Labelled photos from "annotations_cls", an image-classification folder in kailhashed/Violence_detection. The possible labels are: violent, non-violent.

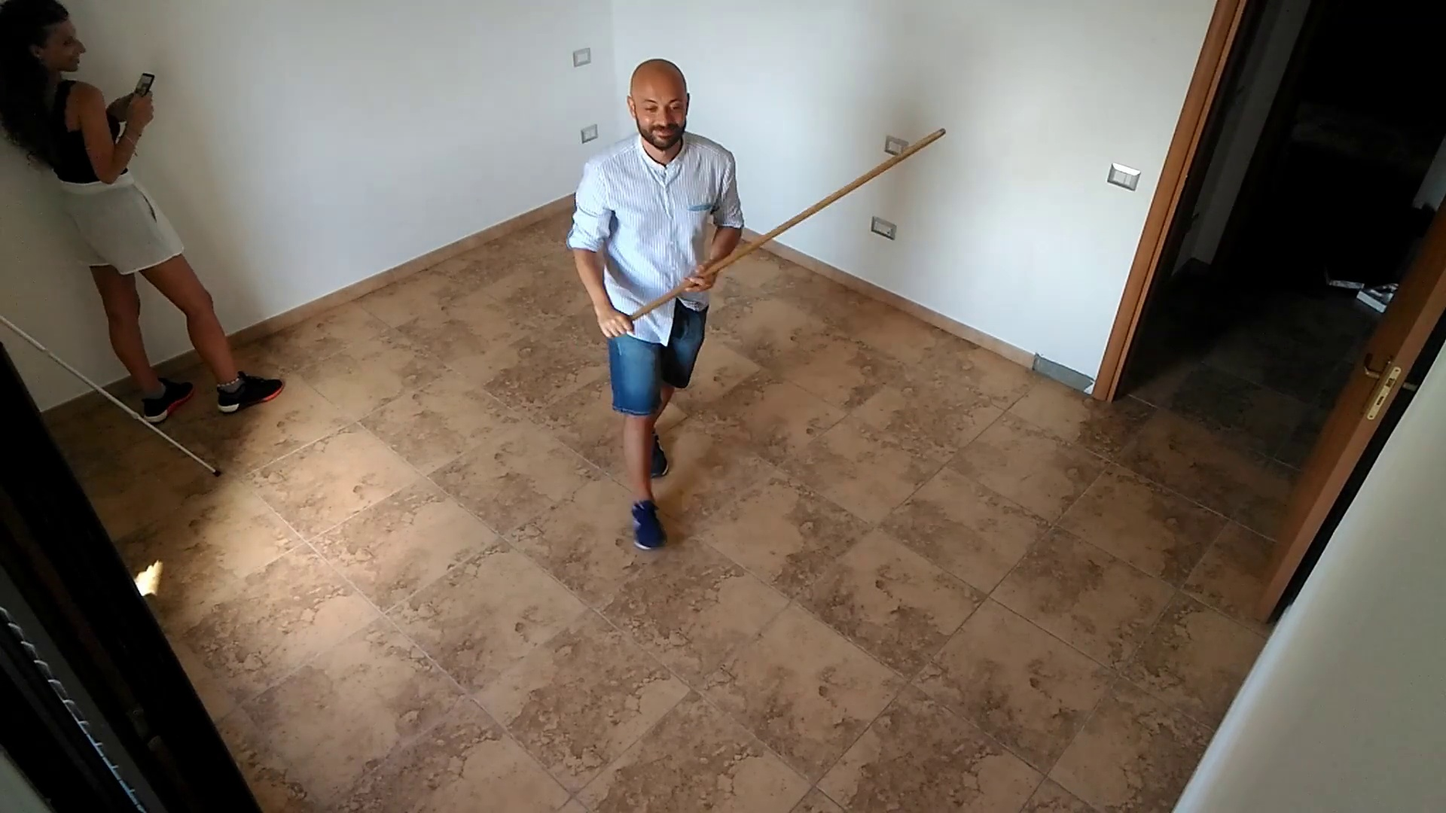
Label: violent

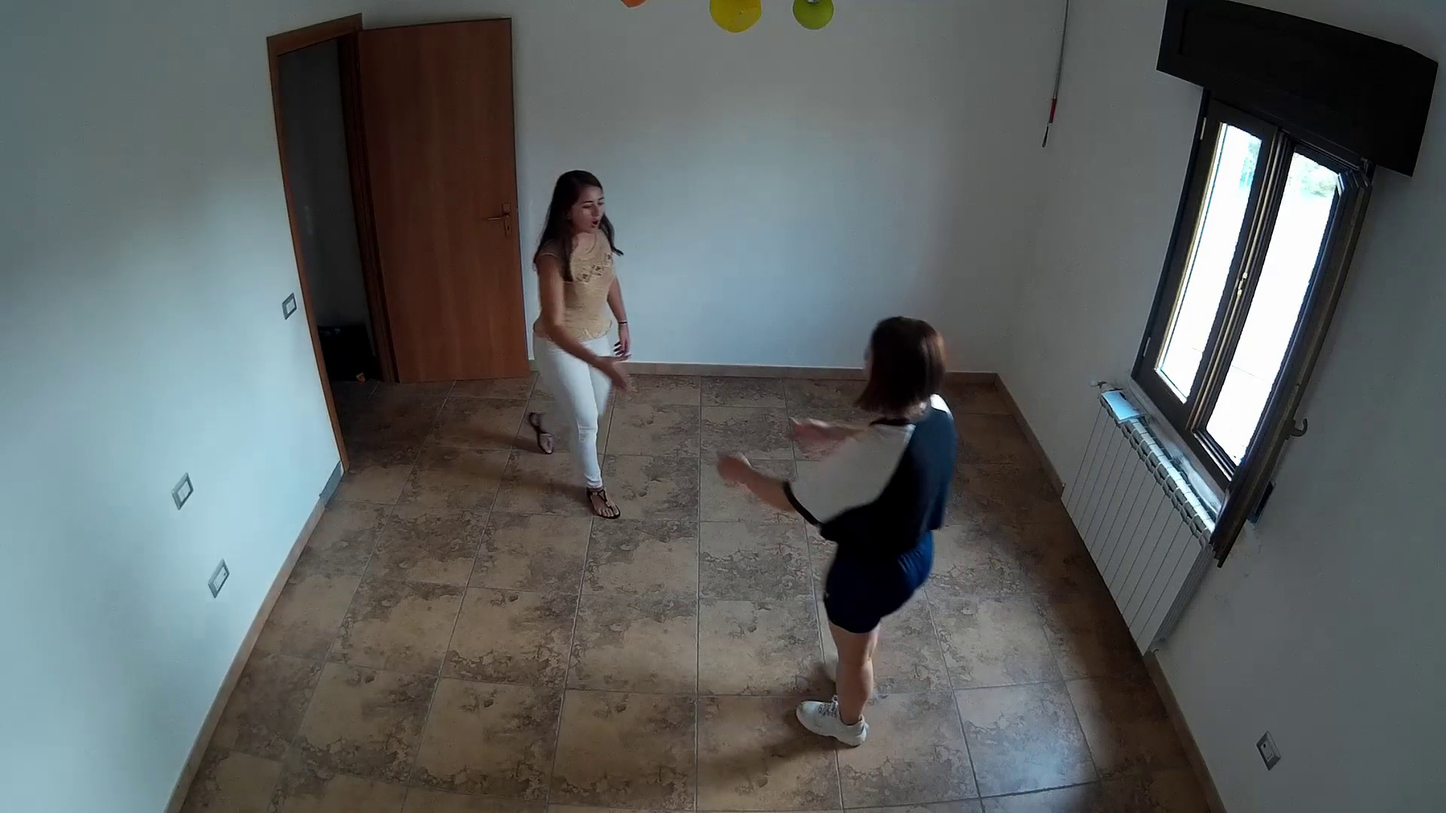
Label: non-violent

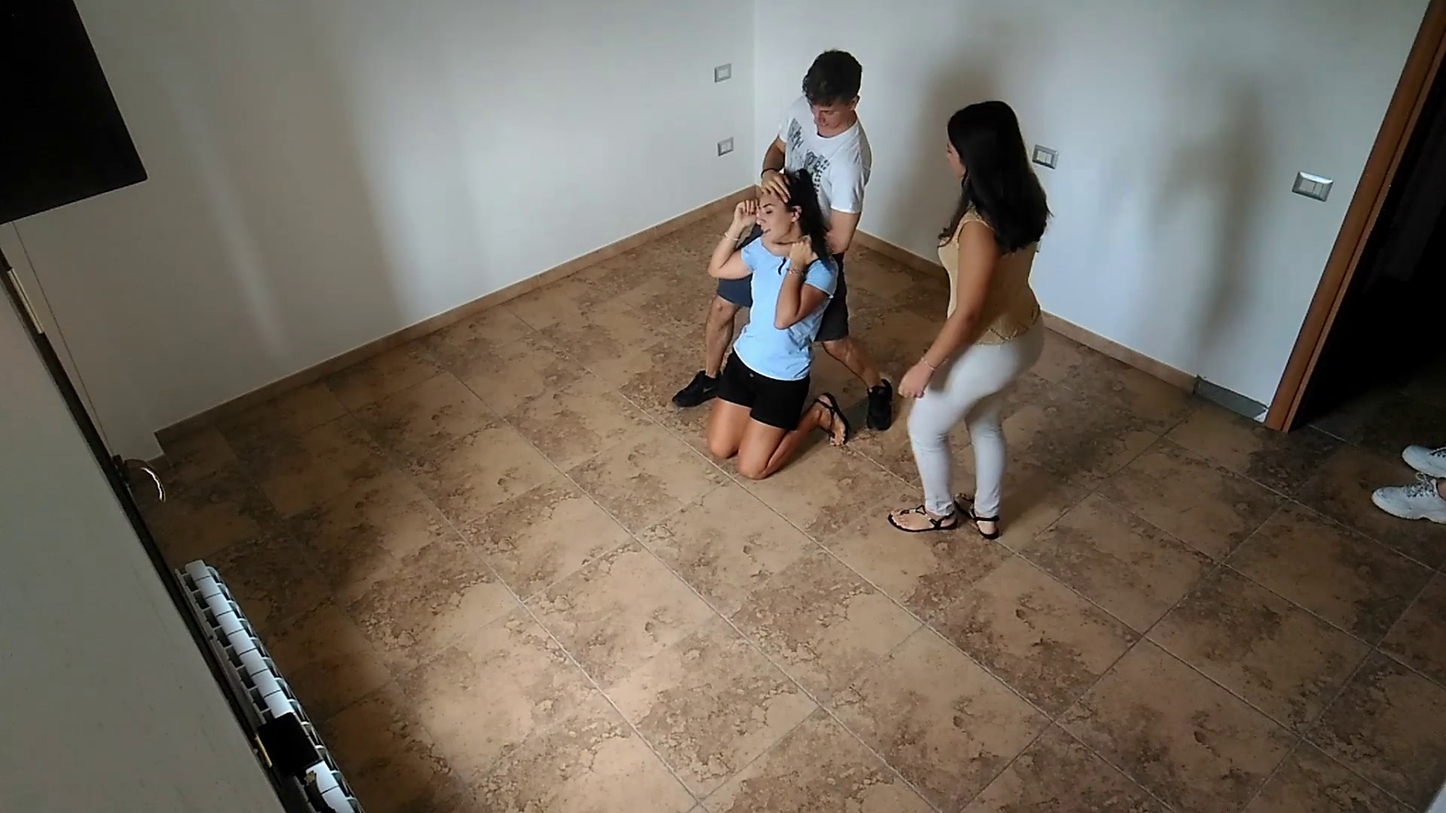
Label: violent

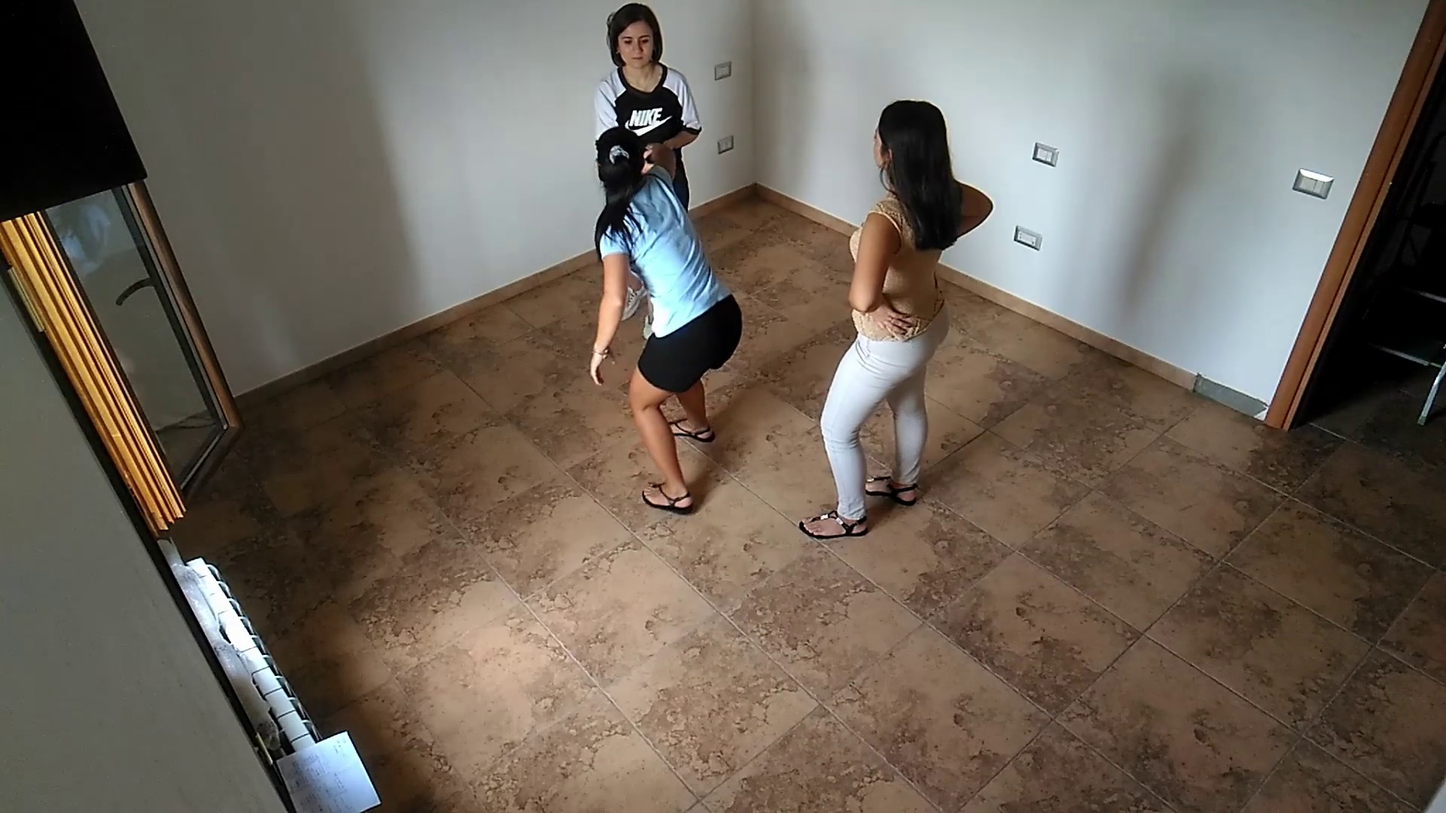
Label: non-violent

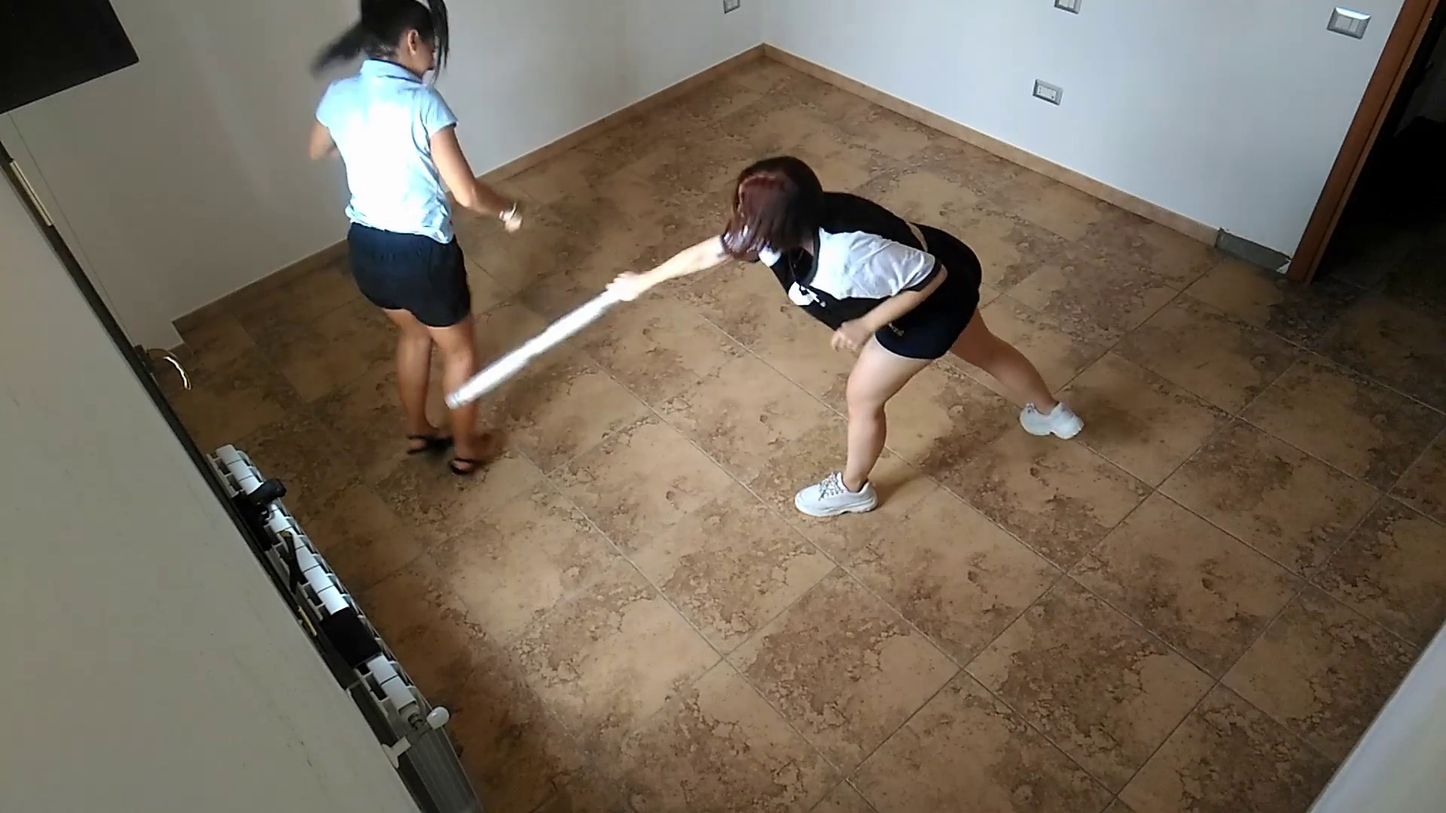
Label: violent

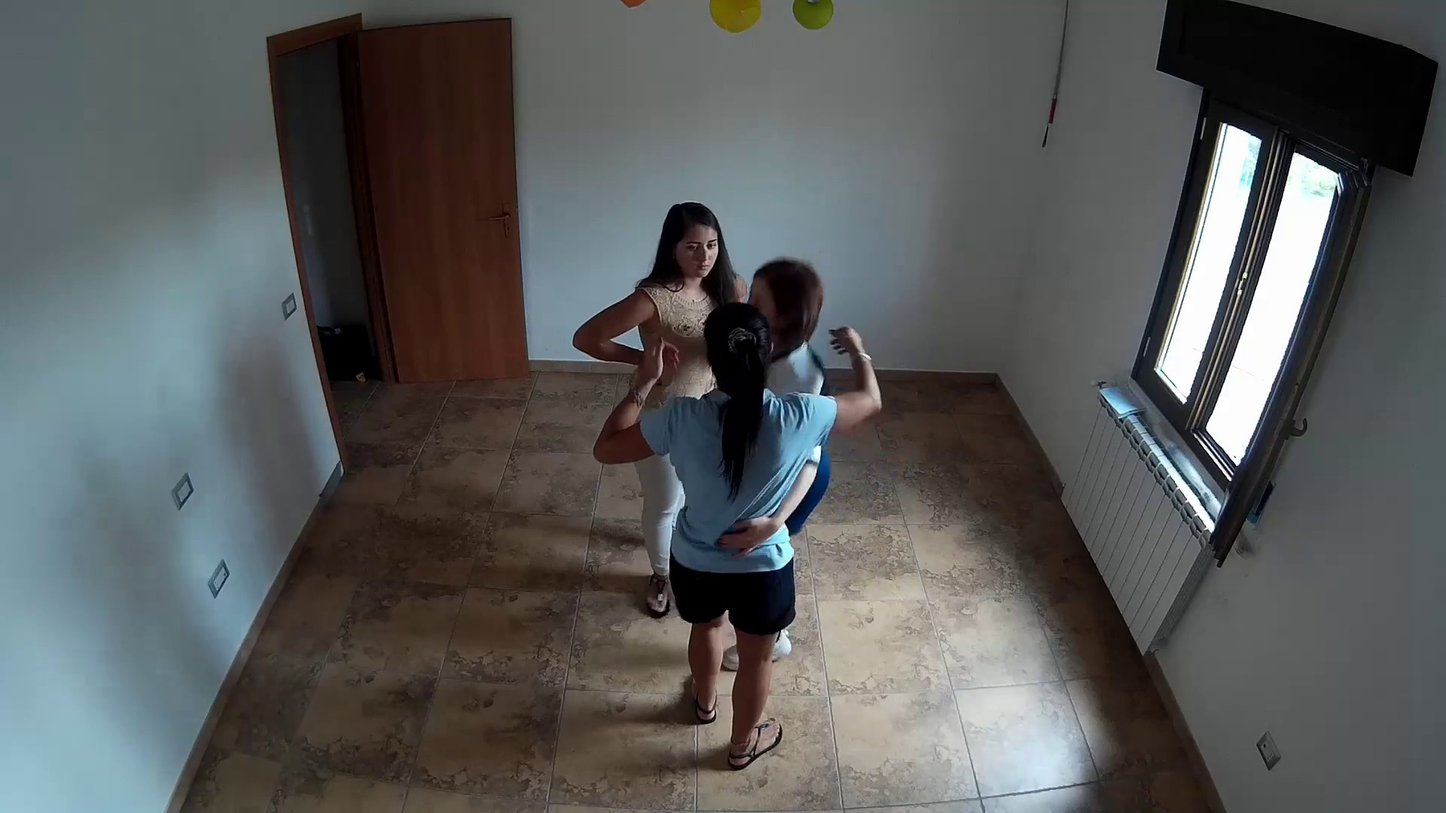
Label: non-violent
